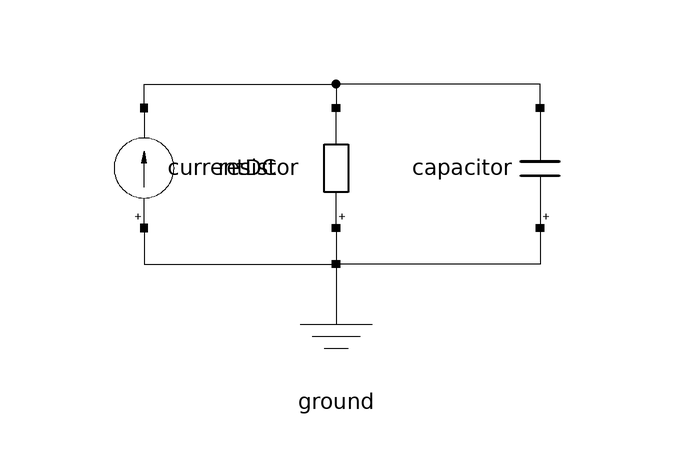

The component connection diagram of the Modelica model below, drawn from its own Placement and Line annotations.

model CurrentSourceDC_RC
  import ModPowerSystems;

  ModPowerSystems.EmtSinglePhase.Basics.Resistor resistor(R=20)
                                                               annotation (
      Placement(transformation(
        extent={{10,-10},{-10,10}},
        rotation=270,
        origin={-20,-4})));
  ModPowerSystems.EmtSinglePhase.Basics.Ground ground
    annotation (Placement(transformation(extent={{-30,-40},{-10,-20}})));
  ModPowerSystems.EmtSinglePhase.Basics.Capacitor capacitor(C=0.001)
    annotation (Placement(transformation(
        extent={{10,-10},{-10,10}},
        rotation=-90,
        origin={14,-4})));
  ModPowerSystems.EmtSinglePhase.Basics.CurrentDC currentDC annotation (
      Placement(transformation(
        extent={{-10,-10},{10,10}},
        rotation=90,
        origin={-52,-4})));
equation
  connect(currentDC.Pin1, ground.Pin1)
    annotation (Line(points={{-52,-14},{-52,-20},{-20,-20}}, color={0,0,0}));
  connect(resistor.Pin1, ground.Pin1)
    annotation (Line(points={{-20,-14},{-20,-14},{-20,-20}}, color={0,0,0}));
  connect(capacitor.Pin1, ground.Pin1) annotation (Line(points={{14,-14},{14,
          -14},{14,-20},{-20,-20}}, color={0,0,0}));
  connect(capacitor.Pin2, resistor.Pin2)
    annotation (Line(points={{14,6},{14,10},{-20,10},{-20,6}}, color={0,0,0}));
  connect(currentDC.Pin2, resistor.Pin2) annotation (Line(points={{-52,6},{-52,
          10},{-20,10},{-20,6}}, color={0,0,0}));
  annotation (Icon(coordinateSystem(preserveAspectRatio=false)), Diagram(
        coordinateSystem(preserveAspectRatio=false)));
end CurrentSourceDC_RC;